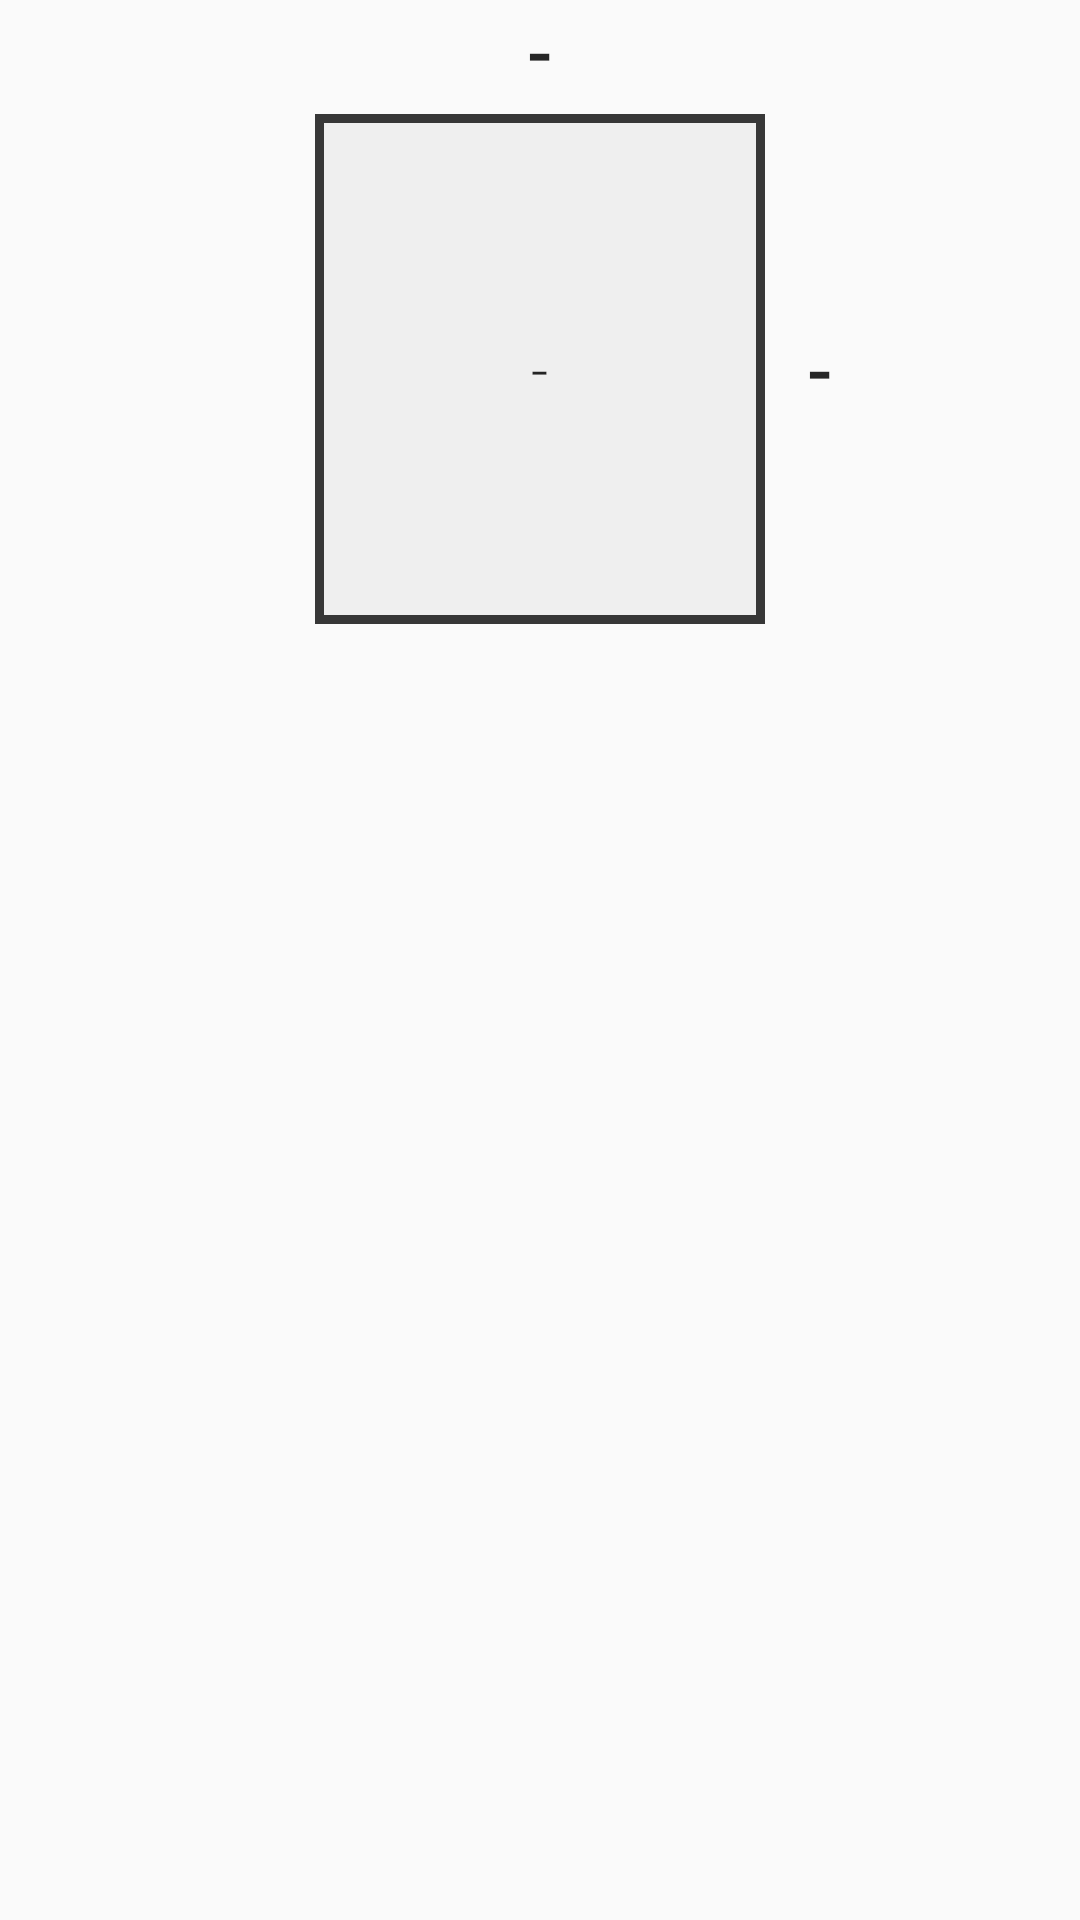

Layout XML and referenced resources for this Android screen:
<!-- AndroidManifest.xml: application theme AppTheme -->
<!-- res/layout/view_dynamic.xml -->
<?xml version="1.0" encoding="utf-8"?>
<RelativeLayout xmlns:android="http://schemas.android.com/apk/res/android"
    android:orientation="vertical" android:layout_width="match_parent"
    android:layout_height="wrap_content"
    android:animateLayoutChanges="true">
    
    <View
        android:id="@+id/workaround"
        android:layout_width="match_parent"
        android:layout_height="30dp"
        android:layout_marginBottom="8dp"/>
    
    <FrameLayout
        android:id="@+id/screenContainer"
        android:layout_width="wrap_content"
        android:layout_height="wrap_content"
        android:layout_centerInParent="true"
        android:layout_below="@id/workaround"
        android:animateLayoutChanges="true">
        <ImageView
            android:id="@+id/screen"
            android:layout_width="150dp"
            android:layout_height="170dp"
            android:src="@drawable/screen"/>
        <TextView
            android:id="@+id/screenSize"
            android:layout_width="wrap_content"
            android:layout_height="wrap_content"
            android:layout_gravity="center"
            android:text="-"
            android:gravity="center"
            android:textSize="20sp"
            android:textColor="@color/standardText"
            android:fontFamily="sans-serif-light"/>
    </FrameLayout>
    <FrameLayout
        android:layout_width="wrap_content"
        android:layout_height="wrap_content"
        android:layout_toRightOf="@id/screenContainer"
        android:paddingLeft="8dp"
        android:layout_alignTop="@id/screenContainer"
        android:layout_alignBottom="@id/screenContainer">
        <TextView
            android:id="@+id/height"
            android:layout_width="wrap_content"
            android:layout_height="wrap_content"
            android:layout_gravity="center_vertical"
            android:text="-"
            android:gravity="center"
            android:textSize="25sp"
            android:textColor="@color/standardText"
            android:fontFamily="sans-serif-medium"
            android:minWidth="20dp"/>
        </FrameLayout>
    <FrameLayout
        android:id="@+id/widthContainer"
        android:layout_width="wrap_content"
        android:layout_height="wrap_content"
        android:layout_alignLeft="@id/screenContainer"
        android:layout_alignRight="@id/screenContainer"
        android:layout_marginBottom="8dp">
        <TextView
            android:id="@+id/width"
            android:layout_width="wrap_content"
            android:layout_height="30dp"
            android:layout_gravity="center"
            android:text="-"
            android:gravity="center"
            android:textSize="25sp"
            android:textColor="@color/standardText"
            android:fontFamily="sans-serif-medium"/>
        </FrameLayout>
</RelativeLayout>
<!-- resources referenced by this layout -->
<resources>
  <color name="standardText">#D9000000</color>
  <!-- drawable screen (drawable) -->
  <?xml version="1.0" encoding="utf-8"?>
  <shape xmlns:android="http://schemas.android.com/apk/res/android"
      android:shape="rectangle">
      <stroke android:color="#373737" android:width="3dp"/>
      <solid android:color="#EFEFEF"/>
  </shape>
  <style name="AppTheme" parent="Theme.AppCompat.Light.DarkActionBar">
          <item name="colorPrimary">@color/main</item>
          <item name="colorPrimaryDark">@color/sub</item>
          <item name="colorAccent">@color/accent</item>
          <item name="colorControlNormal">#1A000000</item>
      </style>
  <color name="main">#03A9F4</color>
  <color name="sub">#0277bd</color>
  <color name="accent">#FF9800</color>
</resources>
